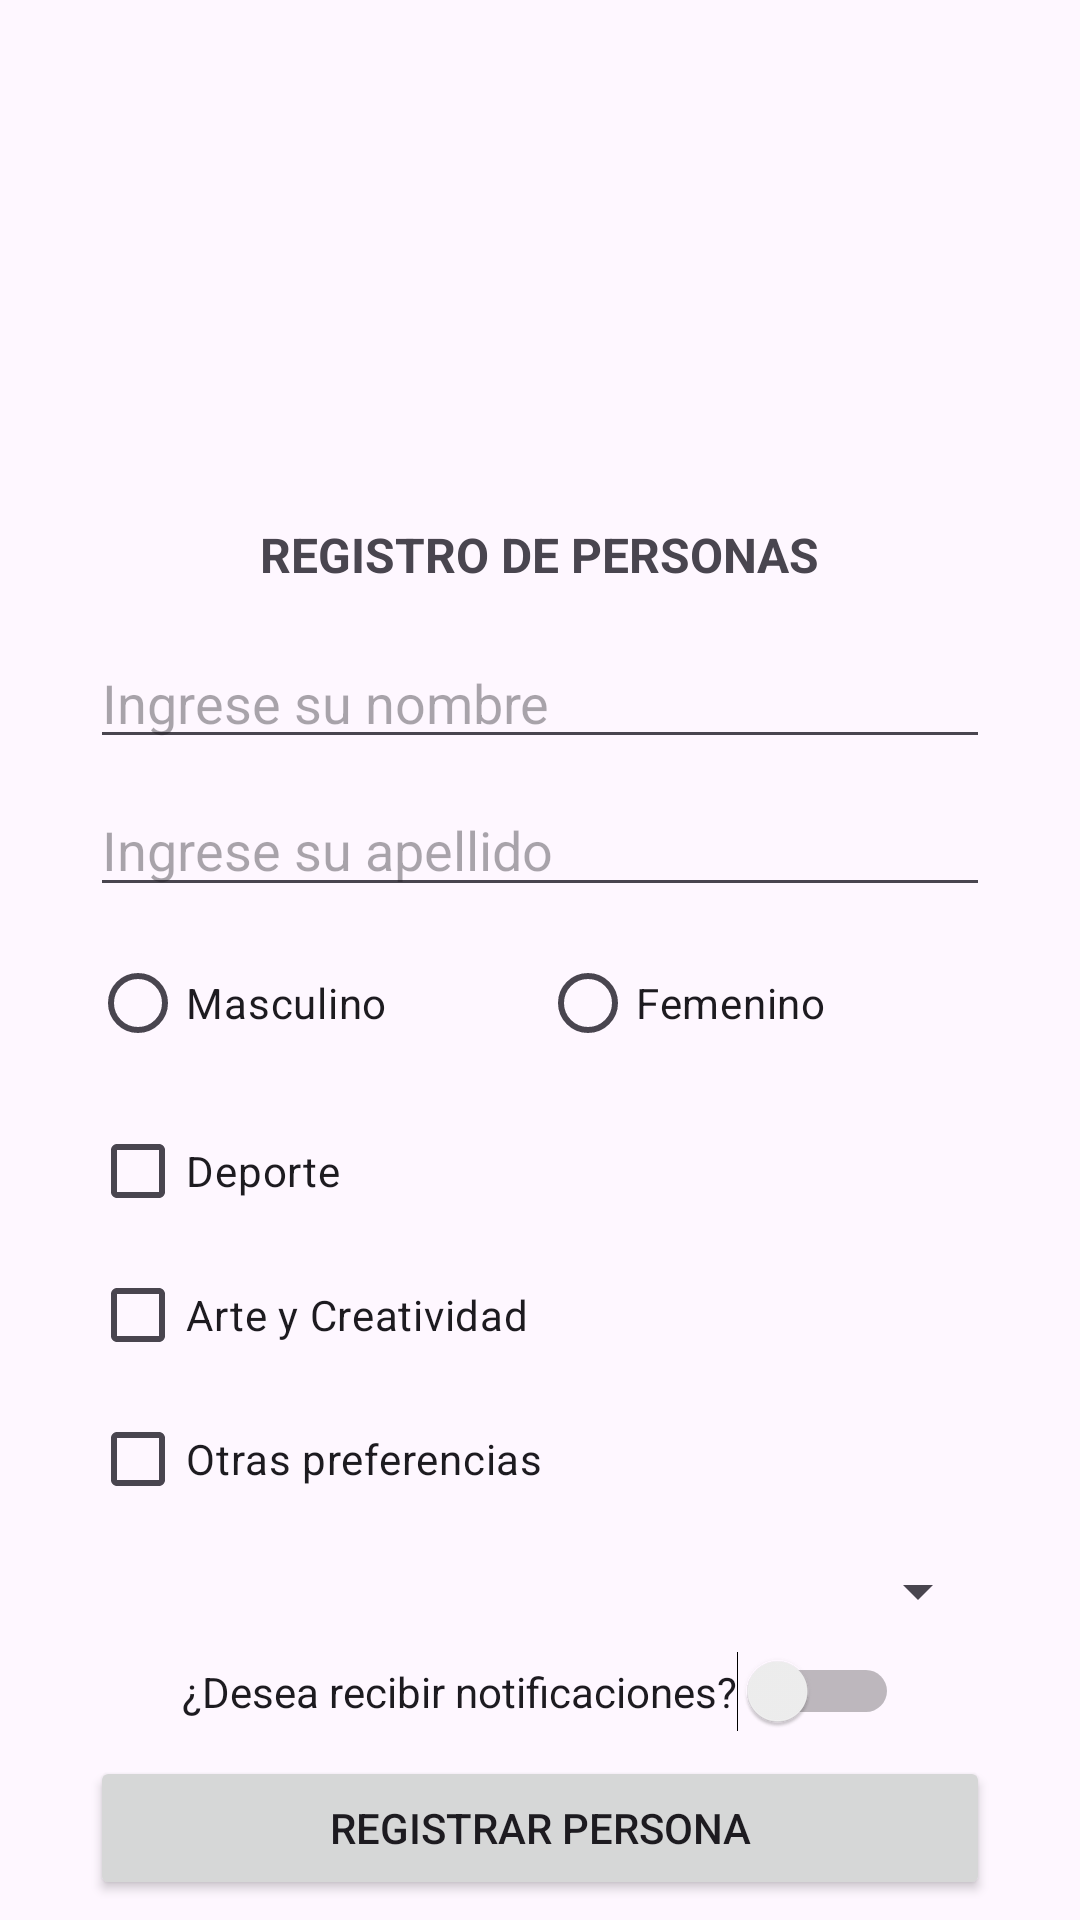

Android layout source for this screen:
<!-- AndroidManifest.xml: application theme Theme.Semana05AppFormsAndroid -->
<!-- res/layout/activity_registro.xml -->
<?xml version="1.0" encoding="utf-8"?>
<androidx.constraintlayout.widget.ConstraintLayout xmlns:android="http://schemas.android.com/apk/res/android"
    xmlns:app="http://schemas.android.com/apk/res-auto"
    xmlns:tools="http://schemas.android.com/tools"
    android:layout_width="match_parent"
    android:layout_height="match_parent"
    tools:context=".RegistroActivity">

    <ImageView
        android:id="@+id/imageView"
        android:layout_width="120dp"
        android:layout_height="142dp"
        android:layout_marginTop="16dp"
        app:layout_constraintEnd_toStartOf="@+id/guideline2"
        app:layout_constraintStart_toStartOf="@+id/guideline"
        app:layout_constraintTop_toTopOf="parent"
        app:srcCompat="@drawable/baseline_perm_contact_calendar_24" />

    <TextView
        android:id="@+id/textView2"
        android:layout_width="wrap_content"
        android:layout_height="wrap_content"
        android:layout_marginTop="16dp"
        android:text="@string/valTituloRegsitro"
        android:textSize="16sp"
        android:textStyle="bold"
        app:layout_constraintEnd_toStartOf="@+id/guideline2"
        app:layout_constraintStart_toStartOf="@+id/guideline"
        app:layout_constraintTop_toBottomOf="@+id/imageView" />

    <androidx.constraintlayout.widget.Guideline
        android:id="@+id/guideline"
        android:layout_width="wrap_content"
        android:layout_height="wrap_content"
        android:orientation="vertical"
        app:layout_constraintGuide_begin="30dp" />

    <androidx.constraintlayout.widget.Guideline
        android:id="@+id/guideline2"
        android:layout_width="wrap_content"
        android:layout_height="wrap_content"
        android:orientation="vertical"
        app:layout_constraintGuide_end="30dp" />

    <EditText
        android:id="@+id/etNombre"
        android:layout_width="0dp"
        android:layout_height="wrap_content"
        android:layout_marginTop="16dp"
        android:ems="10"
        android:hint="@string/valEtNombre"
        android:inputType="text"
        app:layout_constraintEnd_toStartOf="@+id/guideline2"
        app:layout_constraintStart_toStartOf="@+id/guideline"
        app:layout_constraintTop_toBottomOf="@+id/textView2"
        tools:ignore="TouchTargetSizeCheck" />

    <EditText
        android:id="@+id/etApellido"
        android:layout_width="0dp"
        android:layout_height="wrap_content"
        android:layout_marginTop="8dp"
        android:ems="10"
        android:hint="@string/valEtApellido"
        android:inputType="text"
        app:layout_constraintEnd_toStartOf="@+id/guideline2"
        app:layout_constraintStart_toStartOf="@+id/guideline"
        app:layout_constraintTop_toBottomOf="@+id/etNombre"
        tools:ignore="TouchTargetSizeCheck" />

    <RadioGroup
        android:id="@+id/rgGenero"
        android:layout_width="0dp"
        android:layout_height="wrap_content"
        android:layout_marginTop="8dp"
        android:orientation="horizontal"
        app:layout_constraintEnd_toStartOf="@+id/guideline2"
        app:layout_constraintStart_toStartOf="@+id/guideline"
        app:layout_constraintTop_toBottomOf="@+id/etApellido">

        <RadioButton
            android:id="@+id/rbMasculino"
            android:layout_width="match_parent"
            android:layout_height="wrap_content"
            android:layout_weight="1"
            android:text="@string/valRbMasculino" />

        <RadioButton
            android:id="@+id/rbFemenino"
            android:layout_width="match_parent"
            android:layout_height="wrap_content"
            android:layout_weight="1"
            android:text="@string/valRbFemenino" />
    </RadioGroup>

    <LinearLayout
        android:id="@+id/linearLayout"
        android:layout_width="0dp"
        android:layout_height="wrap_content"
        android:layout_marginTop="8dp"
        android:orientation="vertical"
        app:layout_constraintEnd_toStartOf="@+id/guideline2"
        app:layout_constraintHorizontal_bias="0.498"
        app:layout_constraintStart_toStartOf="@+id/guideline"
        app:layout_constraintTop_toBottomOf="@+id/rgGenero">

        <CheckBox
            android:id="@+id/cbDeporte"
            android:layout_width="match_parent"
            android:layout_height="wrap_content"
            android:text="@string/cbDeporte" />

        <CheckBox
            android:id="@+id/cbArte"
            android:layout_width="match_parent"
            android:layout_height="wrap_content"
            android:text="@string/valCbArteyC" />

        <CheckBox
            android:id="@+id/cbOtros"
            android:layout_width="match_parent"
            android:layout_height="wrap_content"
            android:text="@string/valCbOtros" />
    </LinearLayout>

    <Spinner
        android:id="@+id/spEstadoCivil"
        android:layout_width="0dp"
        android:layout_height="wrap_content"
        android:layout_marginTop="8dp"
        app:layout_constraintEnd_toStartOf="@+id/guideline2"
        app:layout_constraintStart_toStartOf="@+id/guideline"
        app:layout_constraintTop_toBottomOf="@+id/linearLayout"
        tools:ignore="TouchTargetSizeCheck" />

    <Switch
        android:id="@+id/swNotificacion"
        android:layout_width="wrap_content"
        android:layout_height="wrap_content"
        android:layout_marginTop="8dp"
        android:text="@string/valSwNotificacion"
        app:layout_constraintEnd_toStartOf="@+id/guideline2"
        app:layout_constraintStart_toStartOf="@+id/guideline"
        app:layout_constraintTop_toBottomOf="@+id/spEstadoCivil"
        tools:ignore="TouchTargetSizeCheck" />

    <Button
        android:id="@+id/btnRegistrar"
        android:layout_width="0dp"
        android:layout_height="wrap_content"
        android:layout_marginTop="8dp"
        android:text="@string/valBtnRegistrar"
        app:icon="@drawable/baseline_save_24"
        app:iconGravity="textStart"
        app:layout_constraintEnd_toStartOf="@+id/guideline2"
        app:layout_constraintStart_toStartOf="@+id/guideline"
        app:layout_constraintTop_toBottomOf="@+id/swNotificacion" />
</androidx.constraintlayout.widget.ConstraintLayout>
<!-- resources referenced by this layout -->
<resources>
  <string name="cbDeporte">Deporte</string>
  <string name="valBtnRegistrar">Registrar persona</string>
  <string name="valCbArteyC">Arte y Creatividad</string>
  <string name="valCbOtros">Otras preferencias</string>
  <string name="valEtApellido">Ingrese su apellido</string>
  <string name="valEtNombre">Ingrese su nombre\n</string>
  <string name="valRbFemenino">Femenino</string>
  <string name="valRbMasculino">Masculino</string>
  <string name="valSwNotificacion">¿Desea recibir notificaciones?</string>
  <string name="valTituloRegsitro">REGISTRO DE PERSONAS</string>
  <style name="Theme.Semana05AppFormsAndroid" parent="Base.Theme.Semana05AppFormsAndroid" />
  <style name="Base.Theme.Semana05AppFormsAndroid" parent="Theme.Material3.DayNight.NoActionBar">
          
          
      </style>
</resources>
